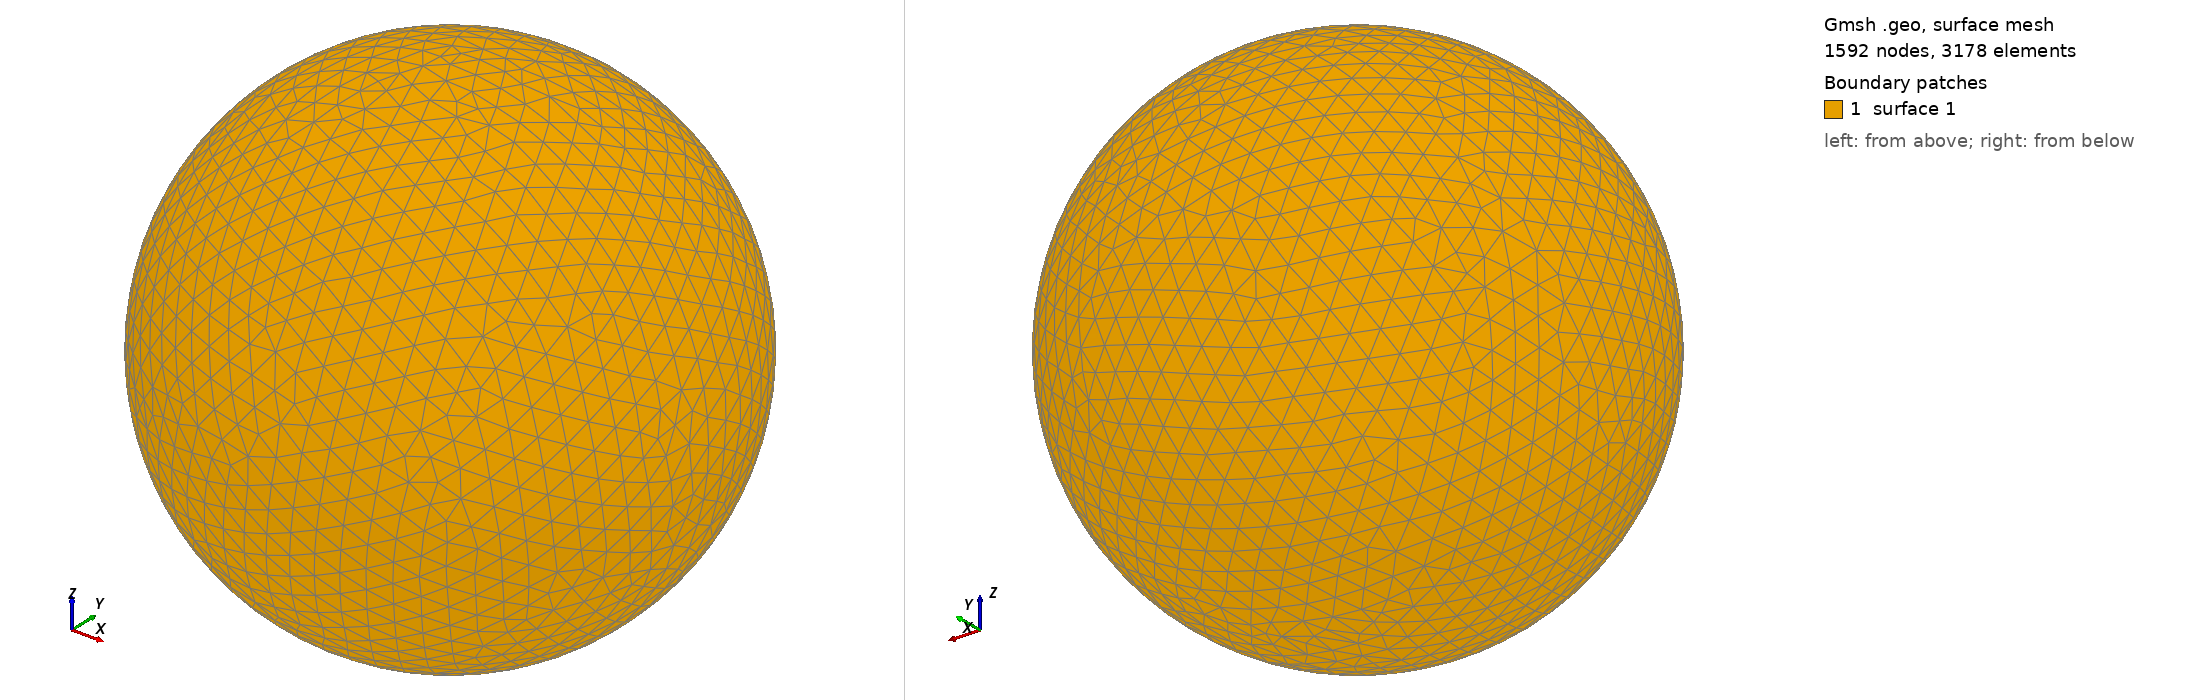

Gmsh geometry script, surface-meshed: 1592 nodes, 3178 surface elements. Boundary patches (legend numbers): 1 surface 1. Left view from above one corner, right view from below the opposite corner. The script declares no physical surfaces, so the legend lists its geometric surfaces. The drawing asked Gmsh for element sizes between 1% and 20% of the model's largest extent; the script's own settings can give other sizes.

=== shot1809.geo (drawn) ===
SetFactory("OpenCASCADE");
Point(1) = {0,0,0,0};
Sphere(1) = {0,0,0,0.08272000};
MeshSize{ PointsOf{ Surface{:}; } } = 0.008272000;
Mesh.ElementOrder=1;
Mesh.Format=39;
